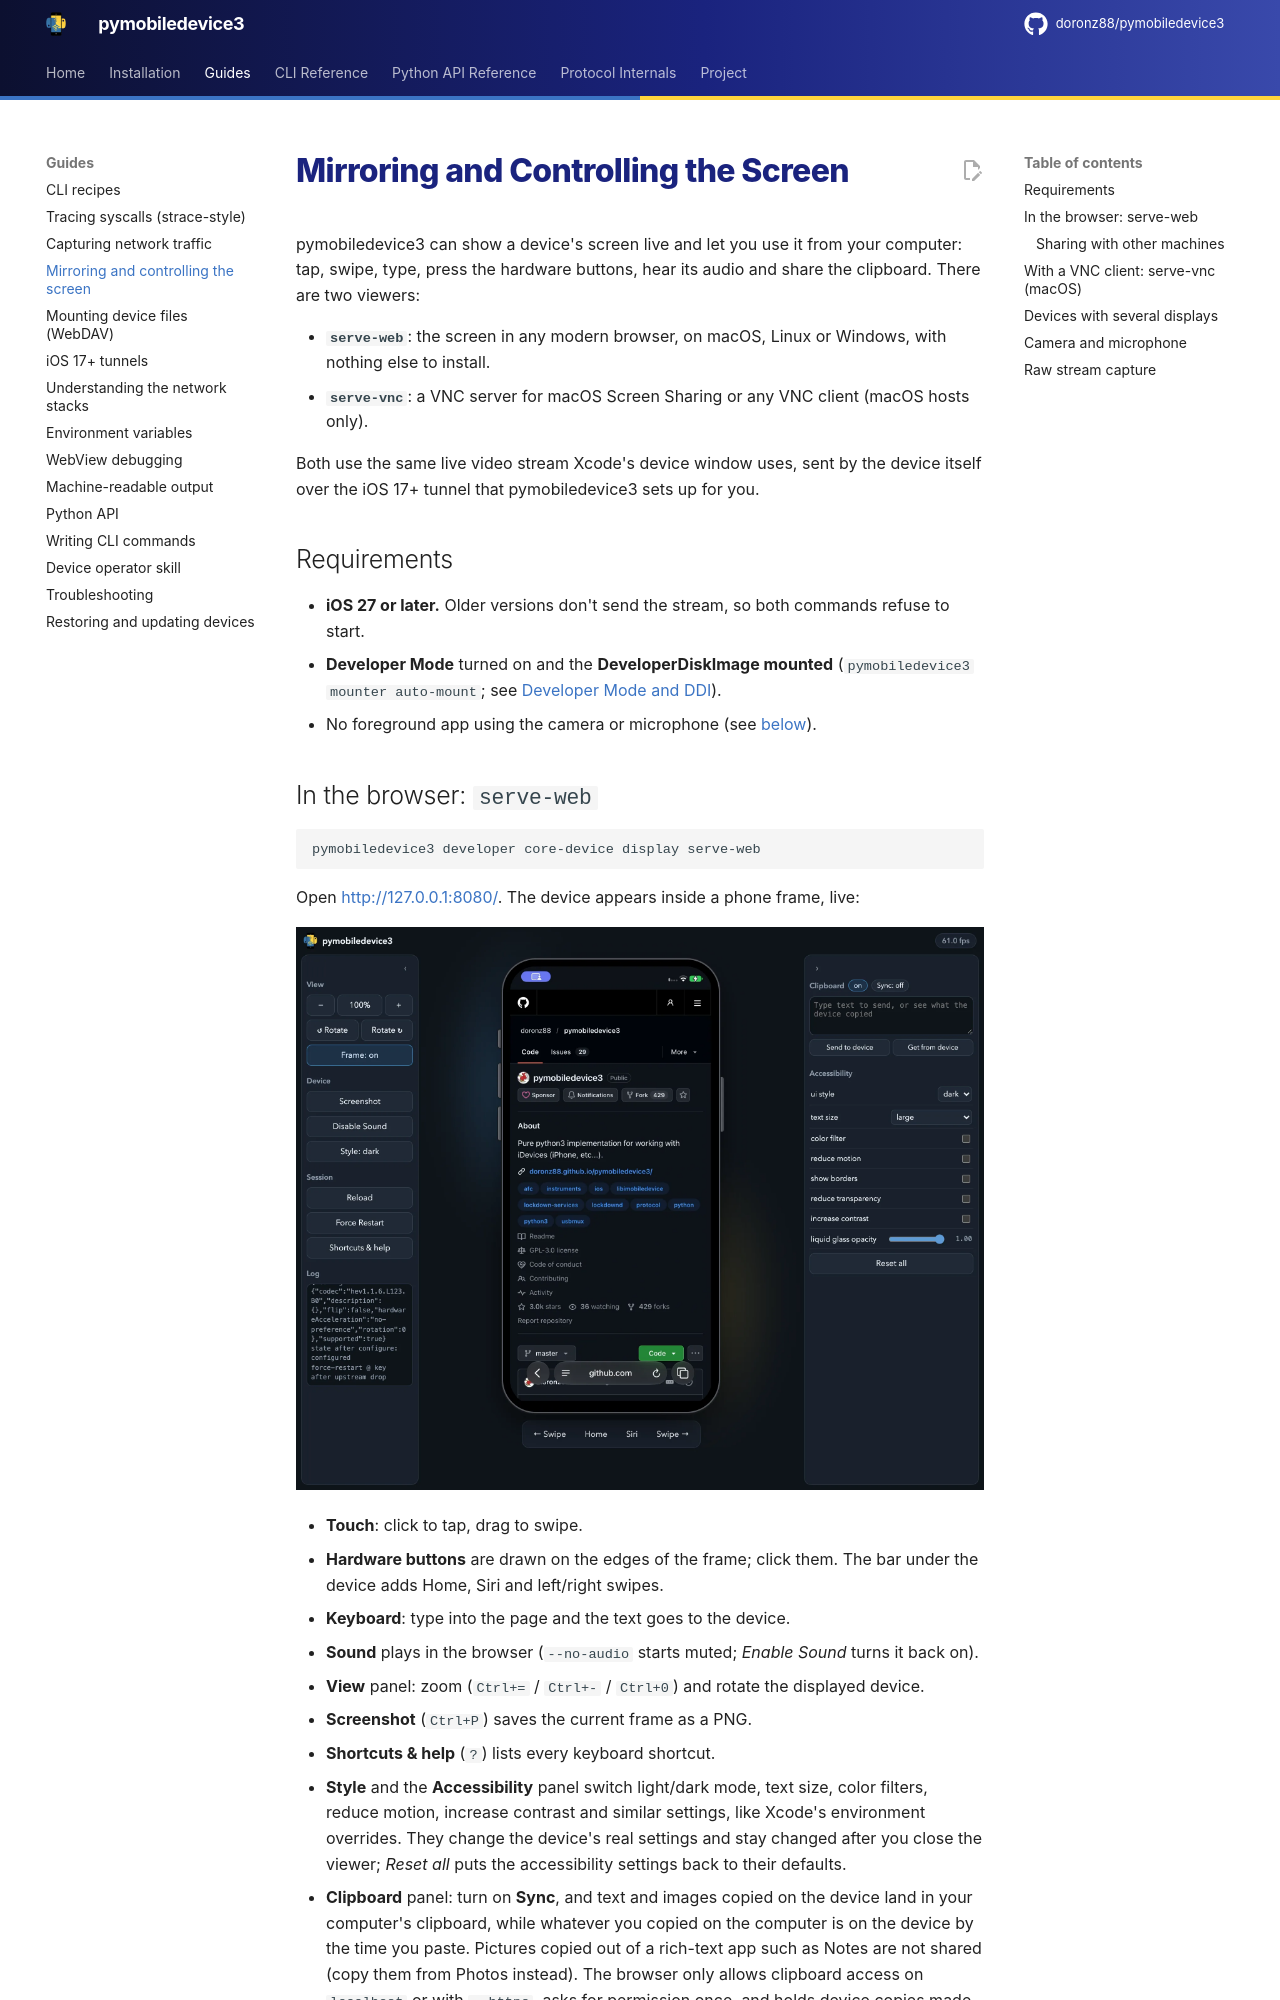

repository: doronz88/pymobiledevice3 · page: 11.61/guides/screen-mirroring/index.html · generator: mkdocs

# Mirroring and Controlling the Screen

pymobiledevice3 can show a device's screen live and let you use it from your computer: tap, swipe,
type, press the hardware buttons, hear its audio and share the clipboard. There are two viewers:

- **`serve-web`**: the screen in any modern browser, on macOS, Linux or Windows, with nothing else
  to install.
- **`serve-vnc`**: a VNC server for macOS Screen Sharing or any VNC client (macOS hosts only).

Both use the same live video stream Xcode's device window uses, sent by the device itself over the
iOS 17+ tunnel that pymobiledevice3 sets up for you.

## Requirements

- **iOS 27 or later.** Older versions don't send the stream, so both commands refuse to start.
- **Developer Mode** turned on and the **DeveloperDiskImage mounted**
  (`pymobiledevice3 mounter auto-mount`; see [Developer Mode and DDI](cli-recipes.md#developer-mode-and-ddi)).
- No foreground app using the camera or microphone (see [below](#camera-and-microphone)).

## In the browser: `serve-web`

```shell
pymobiledevice3 developer core-device display serve-web
```

Open <http://127.0.0.1:8080/>. The device appears inside a phone frame, live:

![serve-web showing an iPhone in the browser, with the View, Device and Session controls on the left and the Clipboard and Accessibility panels on the right](../assets/screenshots/serve-web.webp)

- **Touch**: click to tap, drag to swipe.
- **Hardware buttons** are drawn on the edges of the frame; click them. The bar under the device
  adds Home, Siri and left/right swipes.
- **Keyboard**: type into the page and the text goes to the device.
- **Sound** plays in the browser (`--no-audio` starts muted; *Enable Sound* turns it back on).
- **View** panel: zoom (`Ctrl+=` / `Ctrl+-` / `Ctrl+0`) and rotate the displayed device.
- **Screenshot** (`Ctrl+P`) saves the current frame as a PNG.
- **Shortcuts & help** (`?`) lists every keyboard shortcut.
- **Style** and the **Accessibility** panel switch light/dark mode, text size, color filters,
  reduce motion, increase contrast and similar settings, like Xcode's environment overrides. They
  change the device's real settings and stay changed after you close the viewer; *Reset all* puts
  the accessibility settings back to their defaults.
- **Clipboard** panel: turn on **Sync**, and text and images copied on the device land in your
  computer's clipboard, while whatever you copied on the computer is on the device by the time you
  paste. Pictures copied out of a rich-text app such as Notes are not shared (copy them from Photos
  instead). The browser only allows clipboard access on `localhost` or with `--https`, asks for
  permission once, and holds device copies made while the tab is in the background until you return.

Video is decoded in the browser itself (WebCodecs), which is why nothing needs to be installed on
the viewing machine.
